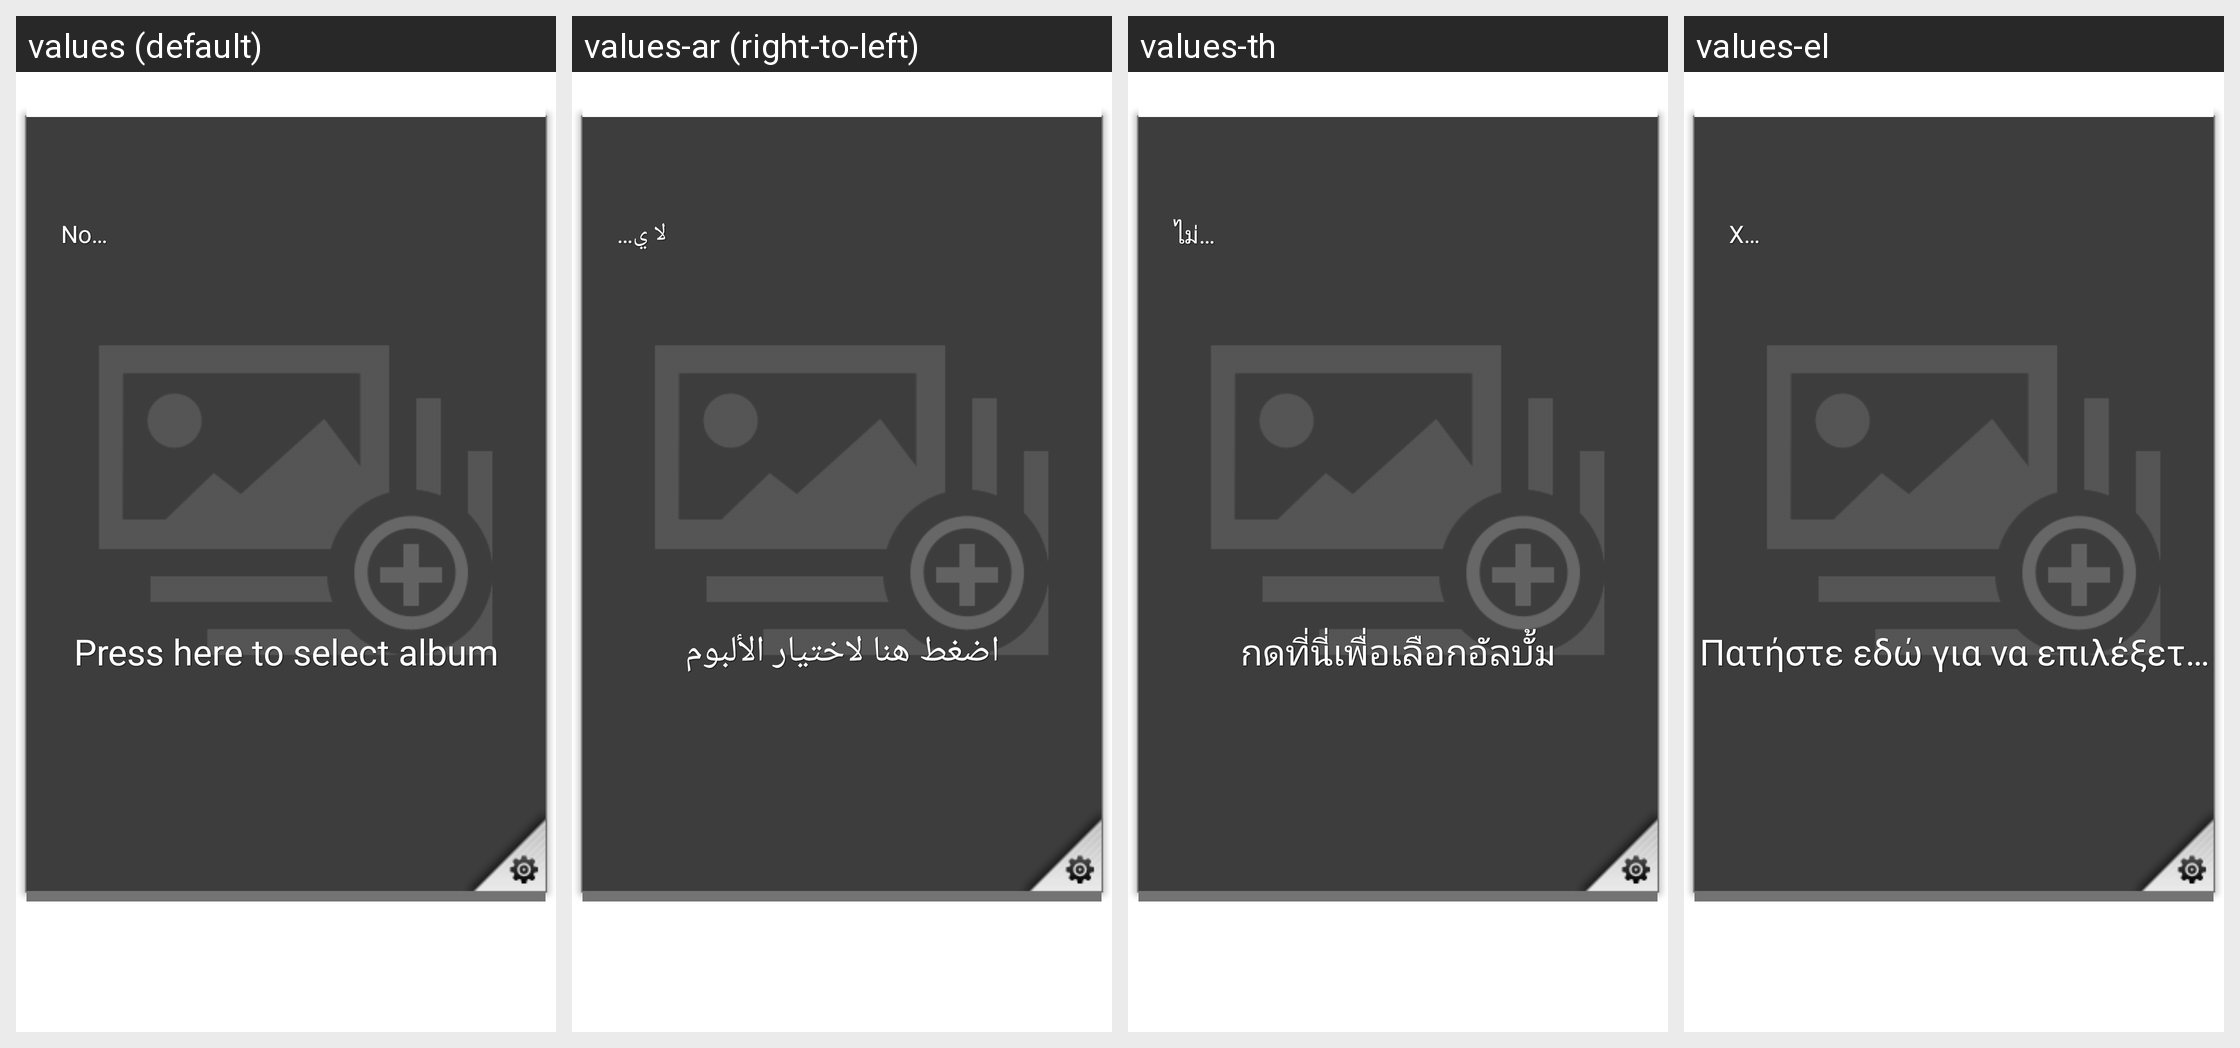

For this localized Android screen grid, give each drawn string resource with its value in every locale shown.
Android screen res/layout/mygazine_widget_layout_5x5.xml rendered under 4 locales, left to right: values (default), values-ar (right-to-left), values-th, values-el. Device: Nexus 5 (rendered at 1080×1920; each locale shown at half size, 540×960, under a caption strip naming it); theme Theme.MaterialComponents.DayNight.NoActionBar.
Other locales in the repository, not shown: values-cs, values-da, values-de, values-en-rGB, values-es, values-es-rUS, values-fi, values-fr, values-hu, values-it, values-iw, values-ja, values-ko, values-nb, values-nl, values-pl, values-pt, values-pt-rPT, values-ru, values-sk, values-sv, values-tr, values-zh-rCN, values-zh-rTW.
Strings drawn on this screen, with the default value and each locale's value (text and hints the layout hard-codes, and strings that could not be matched under every locale, appear in the picture but are not listed):

select_album_str
  values: Press here to select album
  values-ar: اضغط هنا لاختيار الألبوم
  values-th: กดที่นี่เพื่อเลือกอัลบั้ม
  values-el: Πατήστε εδώ για να επιλέξετε άλμπουμ

date_text_str
  values: No Date
  values-ar: لا يوجد تاريخ
  values-th: ไม่มีวันที่
  values-el: Χωρίς ημερομηνία
